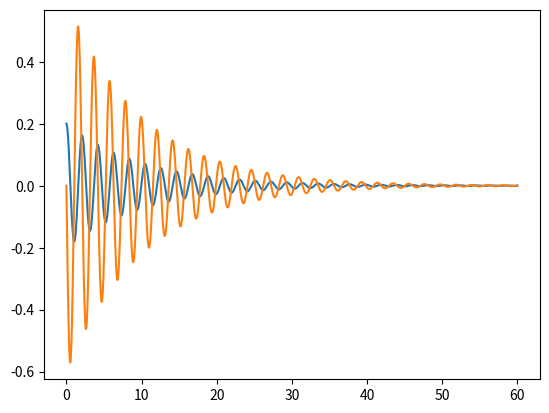

This figure's Python source:
import numpy as np
import matplotlib.pyplot as plt 

h = 0.01
t = np.arange(0,60,h)
y_0 = [0.2,0]
A = np.array([[0,1],[-9,-0.2]])
I = np.identity(np.shape(A)[0])

y_diff = np.zeros((2,1))
temp = y_0
y_1 = [y_0[0]]
y_2 = [y_0[1]]
temp1 = y_0[0]
temp2 = y_0[1]
E_0 = (0.5*0**2) + (0.5*10*0.2**2)
E = [E_0]
for i in range(0, len(t)-1):
    
    # Total Energy
    y_t2 = temp2 + A[1][0]*h*(temp1) + A[1][1]*h*(temp2)
    temp2 = y_t2
    y_t1 =  temp1 + h*temp2
    temp1 = y_t1
    E_t = (0.5*y_t2**2) + (0.5*10*y_t1**2)

    y_1.append(temp1)
    y_2.append(temp2)
    E.append(E_t)
    
    '''# Forward Euler
    y_t = temp + h*np.matmul(A,temp)
    # Backward Euler
    #y_t = np.matmul((np.linalg.inv(I-h*A)),temp)
    temp = y_t
    E_t = (0.5*temp[1]**2) + (0.5*10*temp[0]**2)
    
    y_1.append(temp[0])
    y_2.append(temp[1])
    E.append(E_t)'''
    


plt.plot(t,y_1)
plt.plot(t,y_2)
#plt.plot(t,E)
#plt.plot(y_1,y_2)
plt.show()



